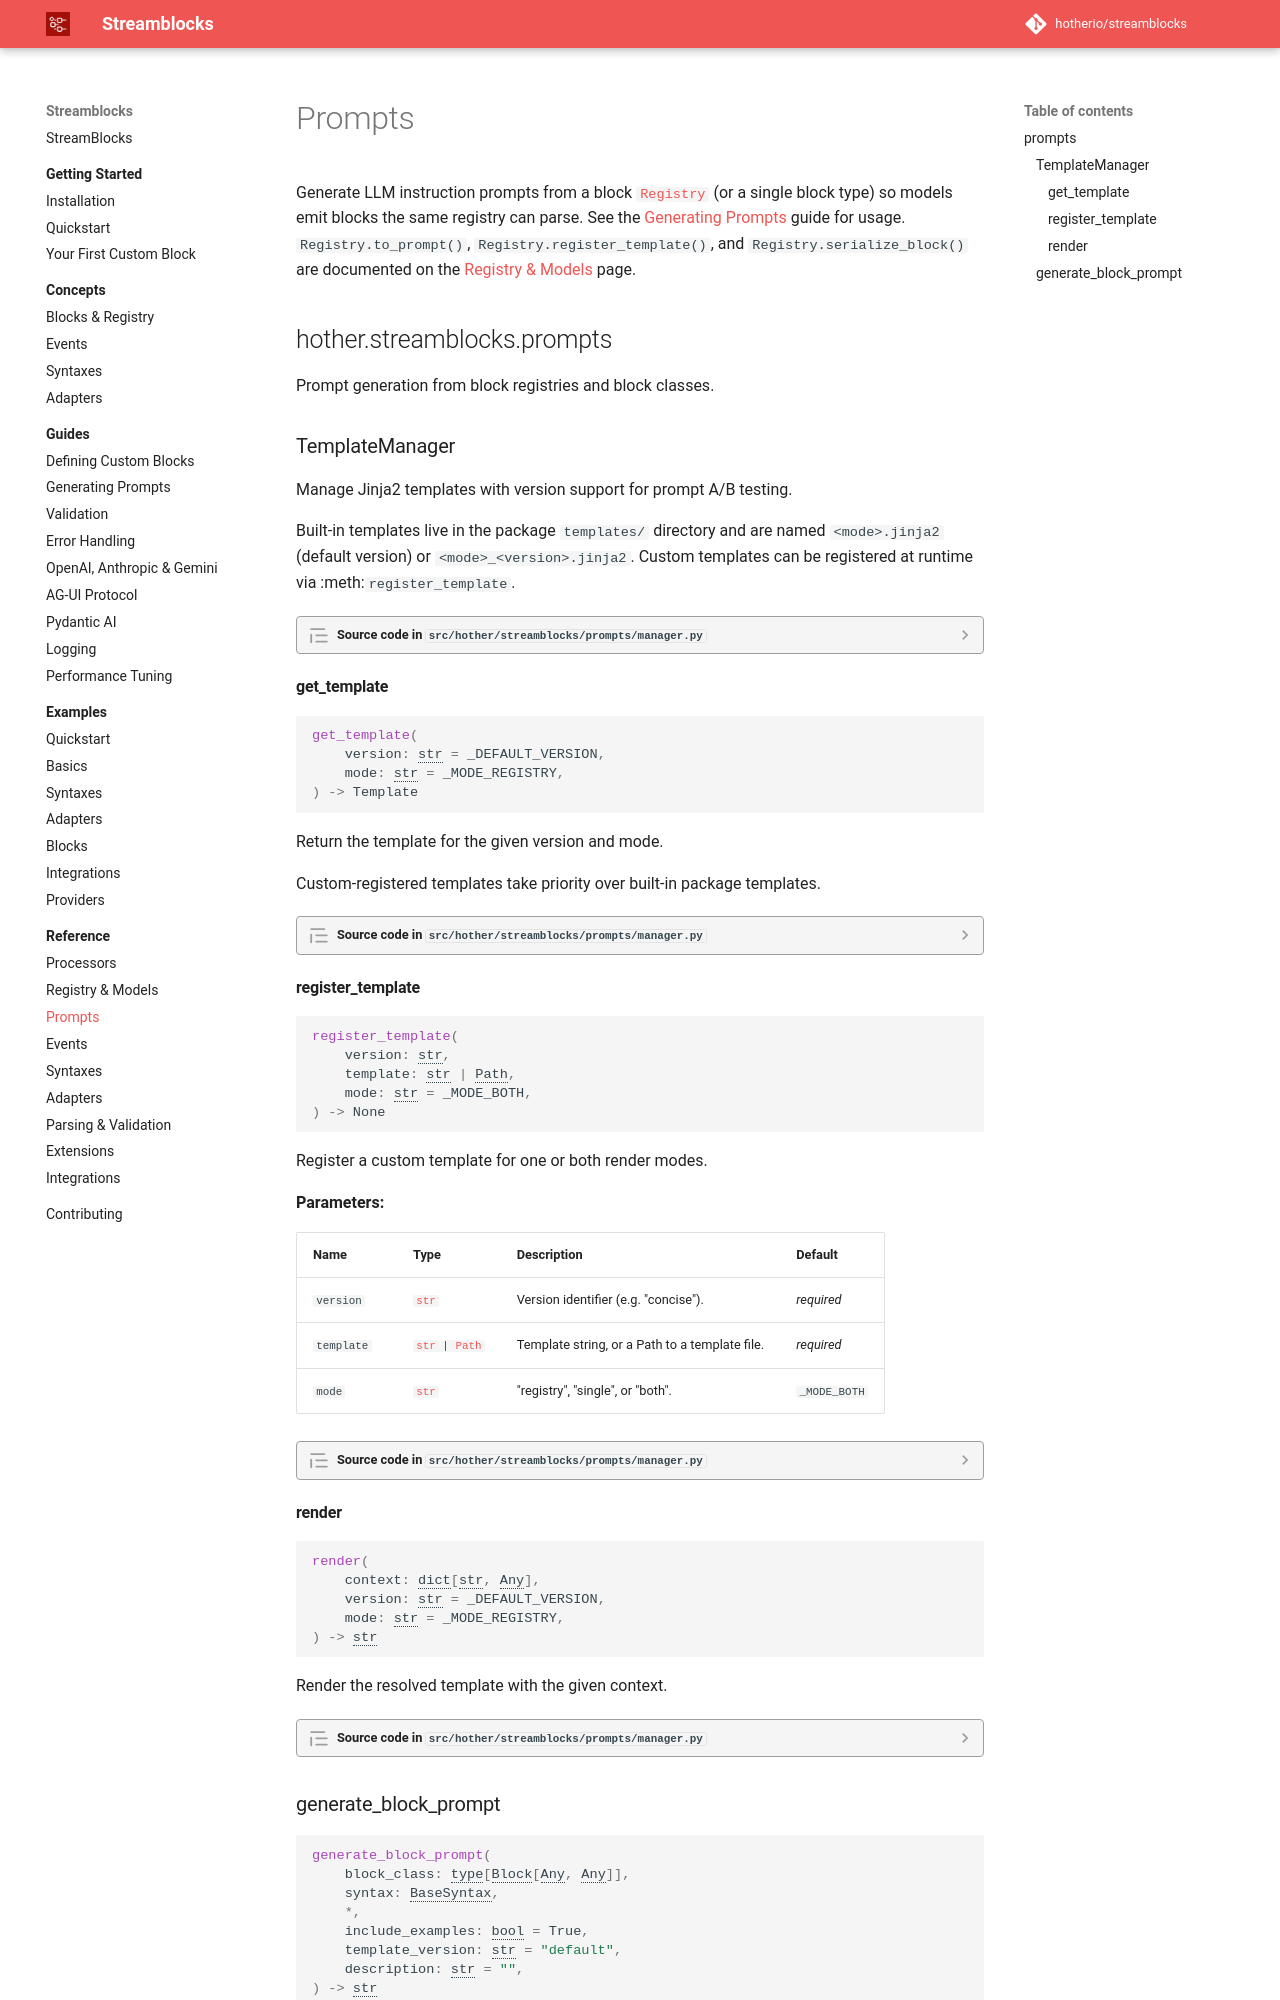

repository: hotherio/streamblocks · page: v0.4/reference/prompts/index.html · generator: mkdocs

# Prompts

Generate LLM instruction prompts from a block [`Registry`](registry-and-models.md) (or a single block type) so models emit blocks the same registry can parse. See the [Generating Prompts](../guides/generate-prompts.md) guide for usage. `Registry.to_prompt()`, `Registry.register_template()`, and `Registry.seri
